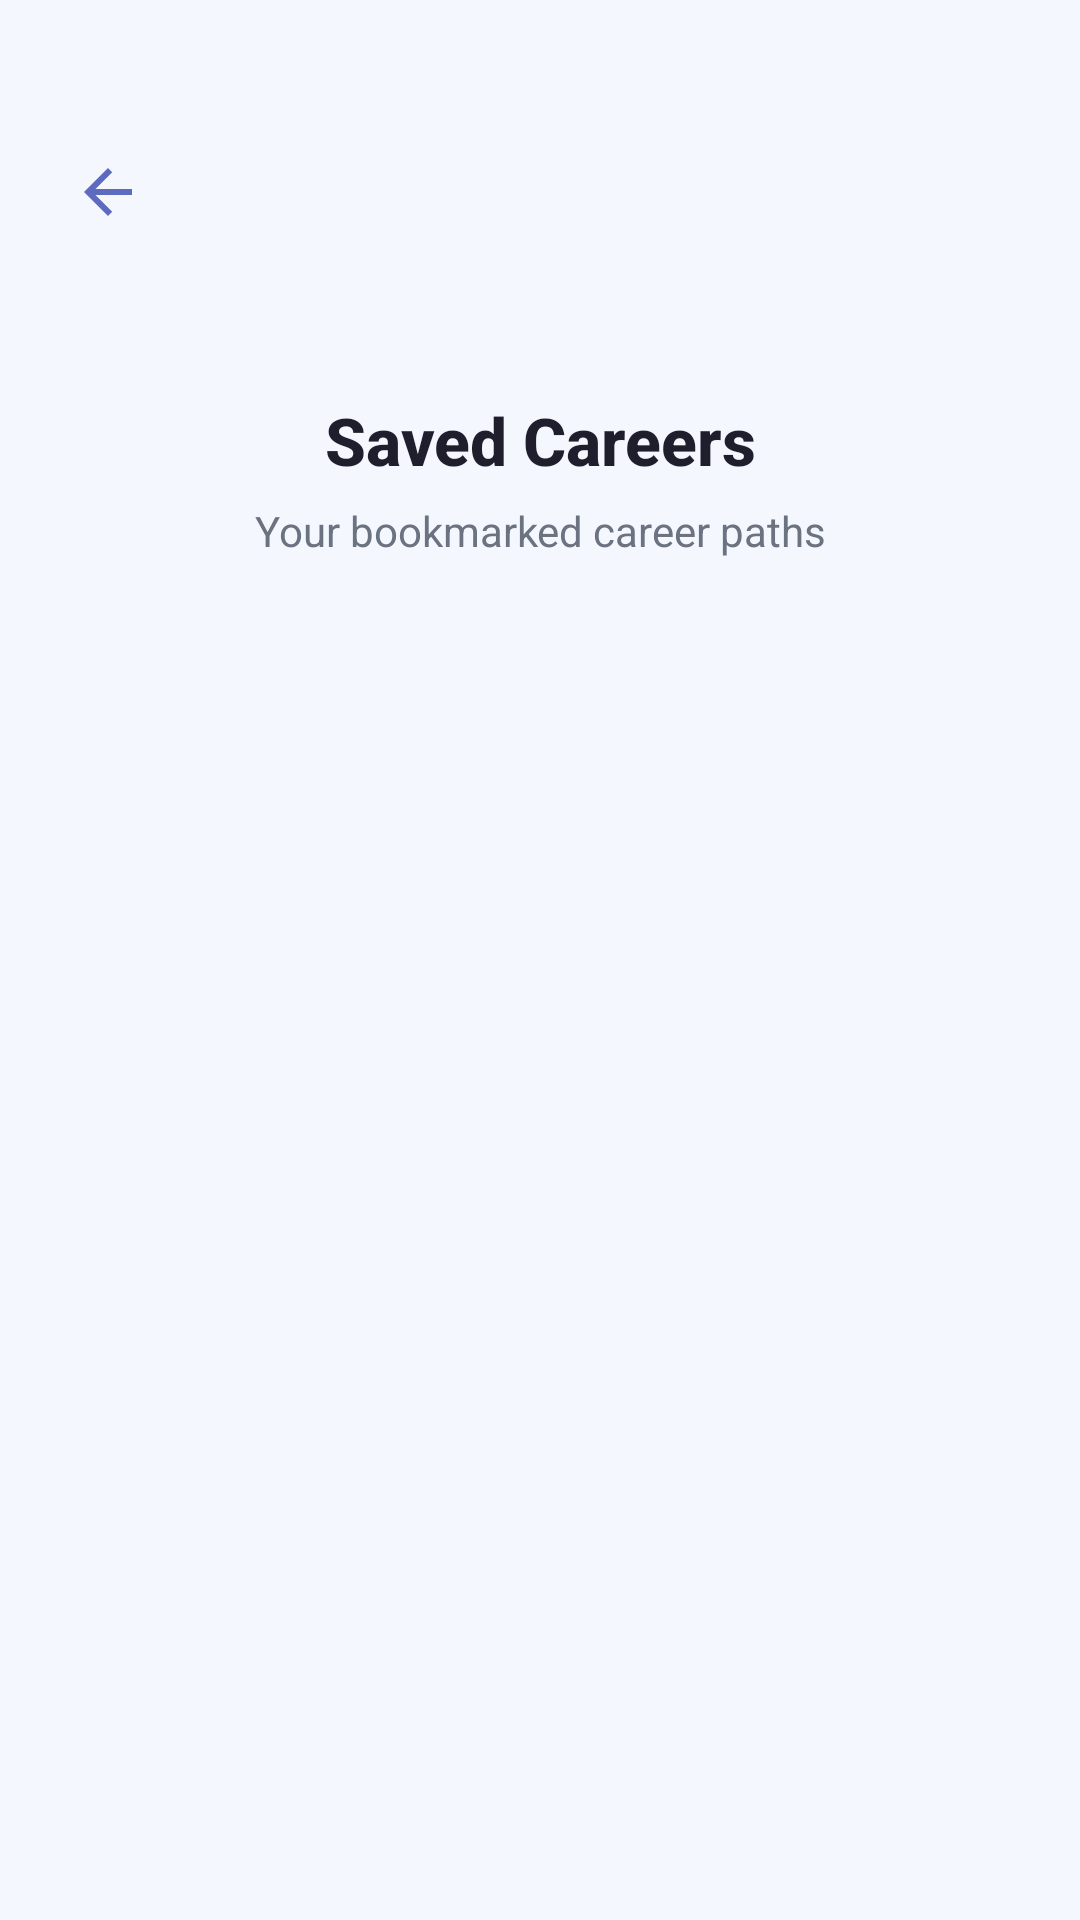

The Android layout XML behind this screen, and the referenced resources:
<!-- AndroidManifest.xml: activity theme Theme.SmartCareer -->
<!-- res/layout/activity_saved_careers.xml -->
<?xml version="1.0" encoding="utf-8"?>
<androidx.constraintlayout.widget.ConstraintLayout
    xmlns:android="http://schemas.android.com/apk/res/android"
    xmlns:app="http://schemas.android.com/apk/res-auto"
    xmlns:tools="http://schemas.android.com/tools"
    android:layout_width="match_parent"
    android:layout_height="match_parent"
    android:background="@color/sc_background"
    tools:context=".activities.SavedCareersActivity">


    <ImageButton
        android:id="@+id/btnBack"
        android:layout_width="40dp"
        android:layout_height="40dp"
        android:layout_marginStart="16dp"
        android:layout_marginTop="44dp"
        android:background="?attr/selectableItemBackgroundBorderless"
        android:contentDescription="Go back"
        android:scaleType="centerInside"
        android:src="@drawable/ic_back_arrow"
        app:layout_constraintStart_toStartOf="parent"
        app:layout_constraintTop_toTopOf="parent" />


    <TextView
        android:id="@+id/tvTitle"
        android:layout_width="wrap_content"
        android:layout_height="wrap_content"
        android:layout_marginTop="48dp"
        android:fontFamily="sans-serif-medium"
        android:gravity="center"
        android:text="Saved Careers"
        android:textColor="@color/sc_text_primary"
        android:textSize="22sp"
        android:textStyle="bold"
        app:layout_constraintEnd_toEndOf="parent"
        app:layout_constraintStart_toStartOf="parent"
        app:layout_constraintTop_toBottomOf="@id/btnBack" />

    <TextView
        android:id="@+id/tvSubtitle"
        android:layout_width="0dp"
        android:layout_height="wrap_content"
        android:layout_marginStart="28dp"
        android:layout_marginTop="6dp"
        android:layout_marginEnd="28dp"
        android:fontFamily="sans-serif"
        android:gravity="center"
        android:text="Your bookmarked career paths"
        android:textColor="@color/sc_text_secondary"
        android:textSize="14sp"
        app:layout_constraintEnd_toEndOf="parent"
        app:layout_constraintStart_toStartOf="parent"
        app:layout_constraintTop_toBottomOf="@id/tvTitle" />

    

    <androidx.recyclerview.widget.RecyclerView
        android:id="@+id/rvSavedCareers"
        android:layout_width="0dp"
        android:layout_height="0dp"
        android:layout_marginTop="20dp"
        android:clipToPadding="false"
        android:paddingTop="4dp"
        android:paddingBottom="24dp"
        android:overScrollMode="never"
        app:layout_constraintBottom_toBottomOf="parent"
        app:layout_constraintEnd_toEndOf="parent"
        app:layout_constraintStart_toStartOf="parent"
        app:layout_constraintTop_toBottomOf="@id/tvSubtitle" />

    

    <ProgressBar
        android:id="@+id/progressLoading"
        android:layout_width="wrap_content"
        android:layout_height="wrap_content"
        android:indeterminate="true"
        android:visibility="gone"
        app:layout_constraintBottom_toBottomOf="parent"
        app:layout_constraintEnd_toEndOf="parent"
        app:layout_constraintStart_toStartOf="parent"
        app:layout_constraintTop_toBottomOf="@id/tvSubtitle" />

    

    <LinearLayout
        android:id="@+id/emptyState"
        android:layout_width="0dp"
        android:layout_height="wrap_content"
        android:gravity="center"
        android:orientation="vertical"
        android:padding="32dp"
        android:visibility="gone"
        app:layout_constraintBottom_toBottomOf="parent"
        app:layout_constraintEnd_toEndOf="parent"
        app:layout_constraintStart_toStartOf="parent"
        app:layout_constraintTop_toBottomOf="@id/tvSubtitle">

        <TextView
            android:layout_width="wrap_content"
            android:layout_height="wrap_content"
            android:text="💾"
            android:textSize="48sp" />

        <TextView
            android:layout_width="wrap_content"
            android:layout_height="wrap_content"
            android:layout_marginTop="12dp"
            android:fontFamily="sans-serif-medium"
            android:gravity="center"
            android:text="You haven't saved any careers yet."
            android:textColor="@color/sc_text_secondary"
            android:textSize="15sp" />

        <com.google.android.material.button.MaterialButton
            android:id="@+id/btnStartAnalysis"
            android:layout_width="wrap_content"
            android:layout_height="wrap_content"
            android:layout_marginTop="16dp"
            android:text="Start New Analysis"
            android:textAllCaps="false"
            app:cornerRadius="12dp" />

    </LinearLayout>

</androidx.constraintlayout.widget.ConstraintLayout>
<!-- resources referenced by this layout -->
<resources>
  <color name="sc_background">#F5F7FF</color>
  <color name="sc_text_primary">#1E1E2D</color>
  <color name="sc_text_secondary">#6B7280</color>
  <!-- drawable ic_back_arrow (drawable) -->
  <?xml version="1.0" encoding="utf-8"?>
  <vector xmlns:android="http://schemas.android.com/apk/res/android"
      android:width="24dp"
      android:height="24dp"
      android:viewportWidth="24"
      android:viewportHeight="24"
      android:tint="#5C6BC0">
      <path
          android:fillColor="@android:color/white"
          android:pathData="M20,11H7.83l5.59,-5.59L12,4l-8,8 8,8 1.41,-1.41L7.83,13H20v-2z" />
  </vector>
  <style name="Theme.SmartCareer" parent="Theme.Material3.Light.NoActionBar">
          
          <item name="colorPrimary">@color/sc_primary</item>
          <item name="colorPrimaryDark">@color/sc_primary_dark</item>
          <item name="colorAccent">@color/sc_secondary</item>
  
          
          <item name="android:colorBackground">@color/sc_background</item>
          <item name="colorSurface">@color/sc_surface</item>
  
          
          <item name="android:statusBarColor">@color/sc_background</item>
          <item name="android:windowLightStatusBar">true</item>
  
          
          <item name="colorError">@color/sc_error</item>
      </style>
  <color name="sc_primary">#4F6BED</color>
  <color name="sc_primary_dark">#3B50C4</color>
  <color name="sc_secondary">#6C63FF</color>
  <color name="sc_surface">#FFFFFF</color>
  <color name="sc_error">#EF4444</color>
</resources>
